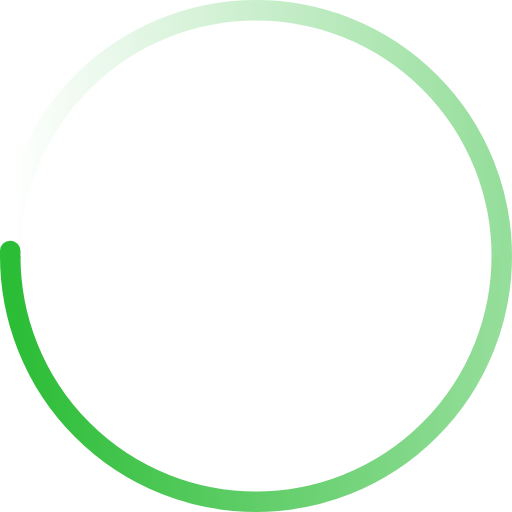
t = 0.00 s
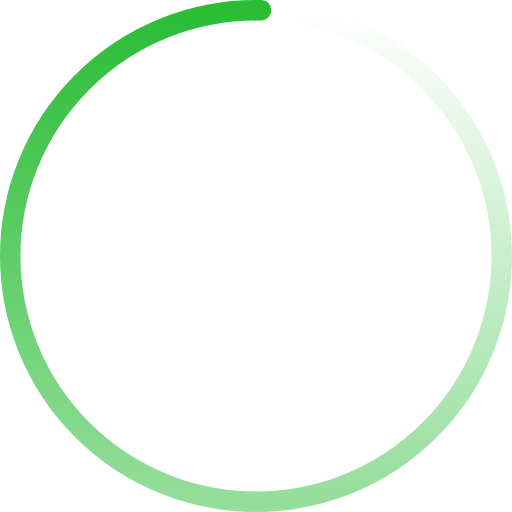
t = 0.33 s
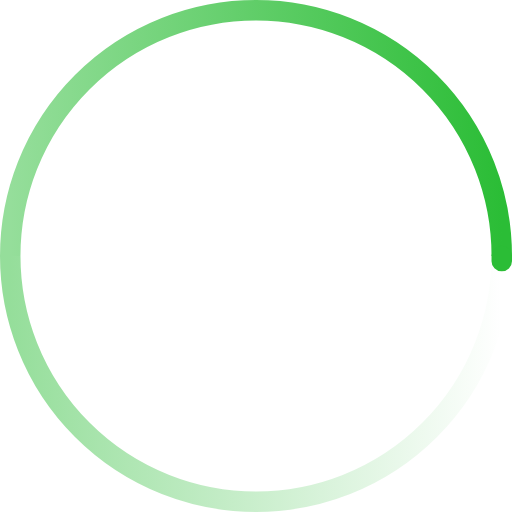
t = 0.65 s
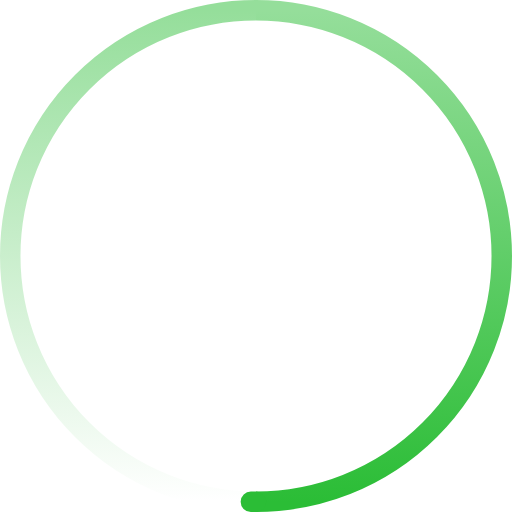
t = 0.98 s

The animated SVG that drew these frames (rendered in a browser with its animation timeline set to each time). Animation: 1 SMIL element (animateTransform=1); one cycle of 1.30 s, repeats indefinitely.

<svg
  xmlns="http://www.w3.org/2000/svg"
  width="200"
  height="200"
  viewBox="0 0 200 200"
  fill="none"
  color="#2bbd36"
>
  <defs>
    <linearGradient id="spinner-secondHalf">
      <stop offset="0%" stop-opacity="0" stop-color="currentColor" />
      <stop
        offset="100%"
        stop-opacity="0.5"
        stop-color="currentColor"
      />
    </linearGradient>
    <linearGradient id="spinner-firstHalf">
      <stop offset="0%" stop-opacity="1" stop-color="currentColor" />
      <stop
        offset="100%"
        stop-opacity="0.5"
        stop-color="currentColor"
      />
    </linearGradient>
  </defs>

  <g stroke-width="8">
    <path
      stroke="url(#spinner-secondHalf)"
      d="M 4 100 A 96 96 0 0 1 196 100"
    />
    <path
      stroke="url(#spinner-firstHalf)"
      d="M 196 100 A 96 96 0 0 1 4 100"
    />

    <!-- 1deg extra path to have the round end cap -->
    <path
      stroke="currentColor"
      stroke-linecap="round"
      d="M 4 100 A 96 96 0 0 1 4 98"
    />
  </g>

  <animateTransform
    from="0 0 0"
    to="360 0 0"
    attributeName="transform"
    type="rotate"
    repeatCount="indefinite"
    dur="1300ms"
  />
</svg>
